2-way image classification set "splits" from GitHub (meetarora19/LiverAI); label vocabulary: normal, tumor.

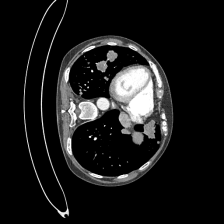
Label: normal

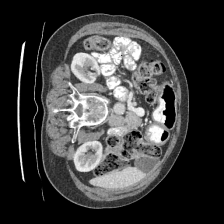
Label: normal

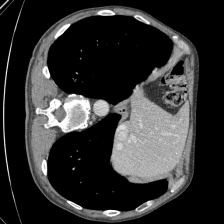
Label: normal

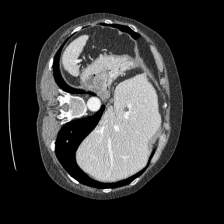
Label: tumor

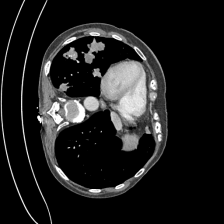
Label: normal

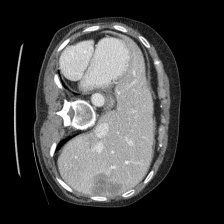
Label: tumor
